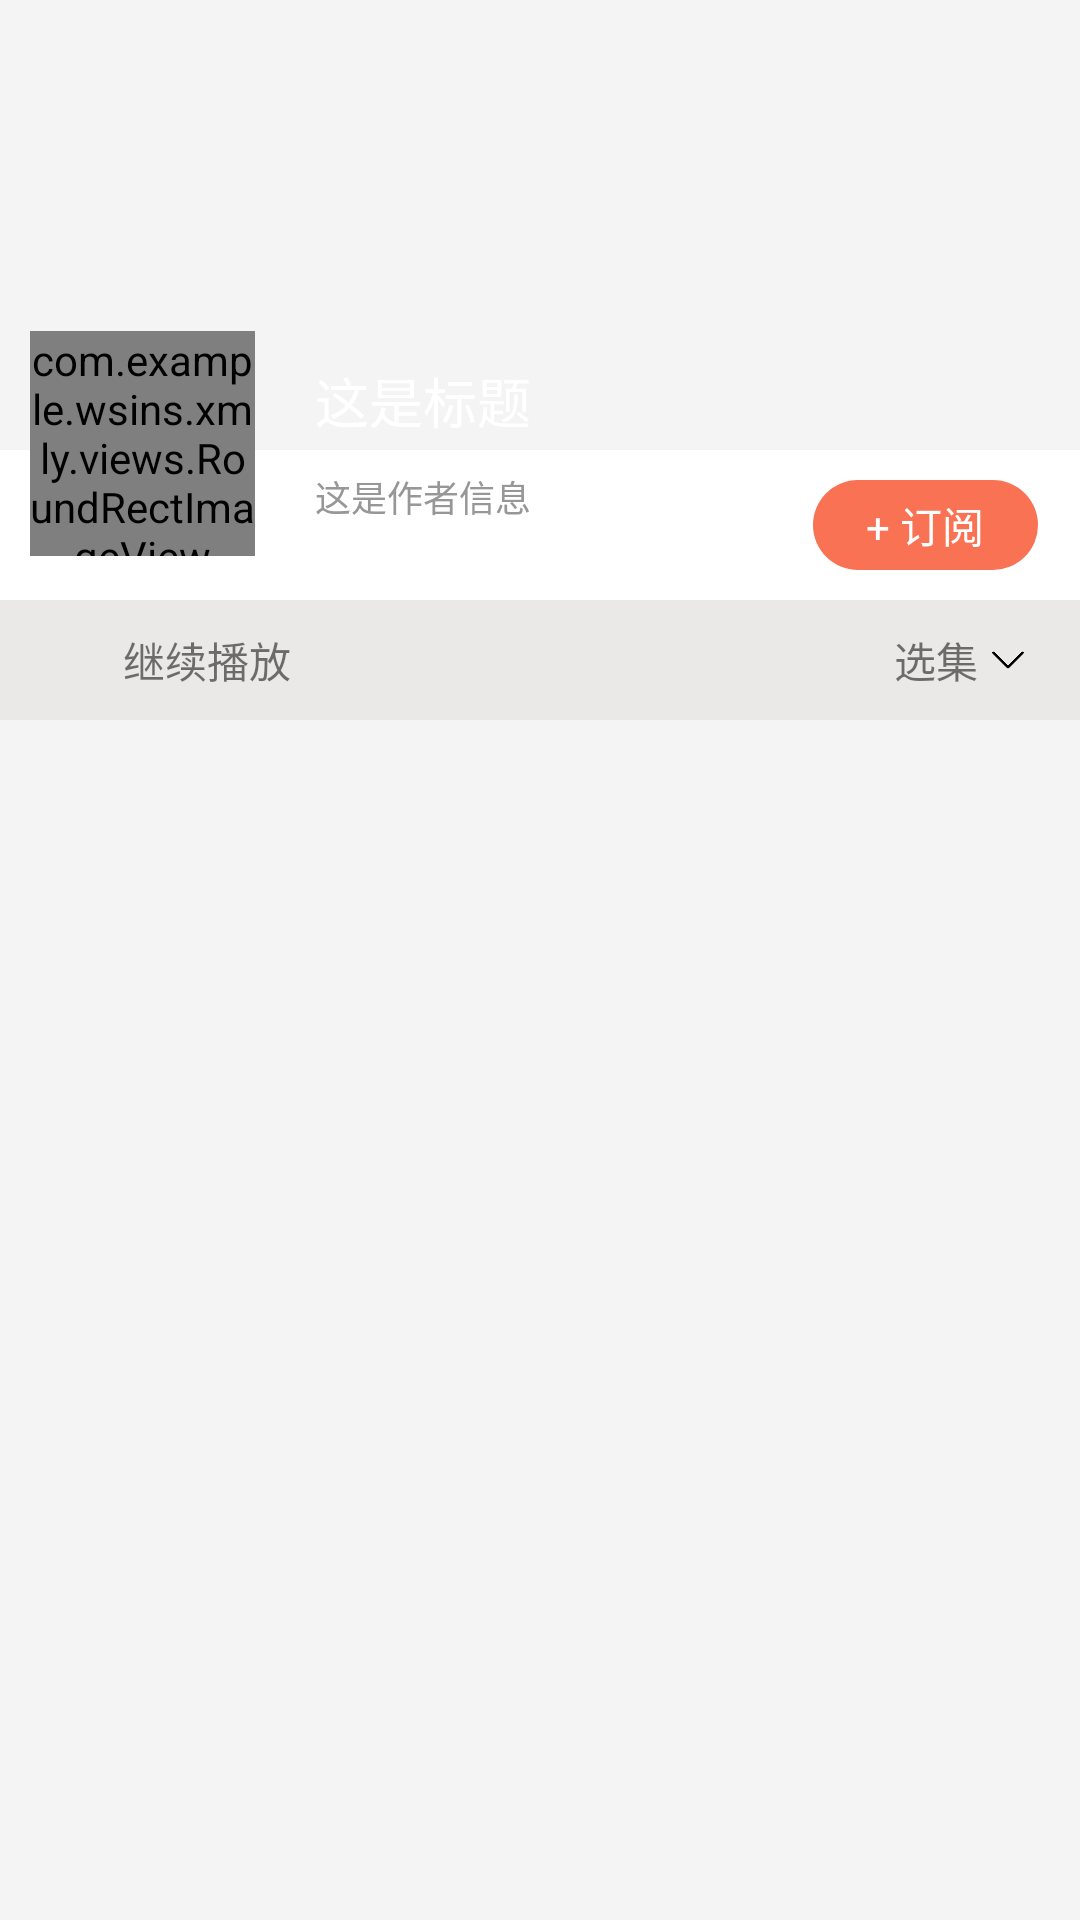

Reconstruct the res/layout file that produces this screen, plus the resources it refers to.
<!-- AndroidManifest.xml: application theme AppTheme -->
<!-- res/layout/activity_detail.xml -->
<?xml version="1.0" encoding="utf-8"?>
<RelativeLayout xmlns:android="http://schemas.android.com/apk/res/android"
    android:layout_width="match_parent"
    android:layout_height="match_parent"
    android:background="#fff4f4f4">

    <ImageView
        android:id="@+id/iv_large_cover"
        android:layout_width="match_parent"
        android:layout_height="150dp"
        android:scaleType="fitXY" />

    <RelativeLayout
        android:id="@+id/subscription_container"
        android:layout_width="match_parent"
        android:layout_height="50dp"
        android:layout_below="@id/iv_large_cover"
        android:background="@color/white">

        <TextView
            android:layout_width="75dp"
            android:layout_height="30dp"
            android:layout_alignParentRight="true"
            android:layout_centerVertical="true"
            android:layout_marginRight="14dp"
            android:background="@drawable/shape_subscription_bg"
            android:gravity="center"
            android:text="+ 订阅"
            android:textColor="@color/white" />

    </RelativeLayout>

    <RelativeLayout
        android:id="@+id/player_control_container"
        android:layout_width="match_parent"
        android:layout_height="40dp"
        android:layout_below="@id/subscription_container"
        android:background="#ebe8e8">

        <ImageView
            android:id="@+id/detail_play_control"
            android:layout_width="19dp"
            android:layout_height="19dp"
            android:layout_centerVertical="true"
            android:layout_marginLeft="10dp"
            android:src="@mipmap/play_icon" />

        <TextView
            android:layout_width="wrap_content"
            android:layout_height="wrap_content"
            android:layout_centerVertical="true"
            android:layout_marginLeft="12dp"
            android:layout_toRightOf="@id/detail_play_control"
            android:text="继续播放"
            android:textSize="14sp" />

        <TextView
            android:layout_width="wrap_content"
            android:layout_height="wrap_content"
            android:layout_centerVertical="true"
            android:layout_marginRight="4dp"
            android:layout_toLeftOf="@id/detail_arrow"
            android:text="选集" />

        <ImageView
            android:id="@+id/detail_arrow"
            android:layout_width="12dp"
            android:layout_height="12dp"
            android:layout_alignParentRight="true"
            android:layout_centerVertical="true"
            android:layout_marginRight="18dp"
            android:src="@mipmap/arrow_icon" />

    </RelativeLayout>

    <com.example.wsins.xmly.views.RoundRectImageView
        android:id="@+id/viv_small_cover"
        android:layout_width="75dp"
        android:layout_height="75dp"
        android:layout_below="@+id/iv_large_cover"
        android:layout_marginLeft="10dp"
        android:layout_marginTop="-40dp"
        android:scaleType="fitXY" />

    <LinearLayout
        android:layout_width="wrap_content"
        android:layout_height="wrap_content"
        android:layout_below="@id/iv_large_cover"
        android:layout_marginLeft="20dp"
        android:layout_marginTop="-30dp"
        android:layout_toRightOf="@id/viv_small_cover"
        android:orientation="vertical">

        <TextView
            android:id="@+id/tv_album_title"
            android:layout_width="wrap_content"
            android:layout_height="wrap_content"
            android:text="这是标题"
            android:textColor="@color/white"
            android:textSize="18sp" />

        <TextView
            android:id="@+id/tv_album_author"
            android:layout_width="wrap_content"
            android:layout_height="wrap_content"
            android:layout_marginTop="10dp"
            android:text="这是作者信息"
            android:textColor="@color/sub_text_title"
            android:textSize="12sp" />

    </LinearLayout>

    <android.support.v7.widget.RecyclerView
        android:overScrollMode="never"
        android:id="@+id/album_detail_list"
        android:layout_width="match_parent"
        android:layout_height="match_parent"
        android:layout_below="@id/player_control_container">

    </android.support.v7.widget.RecyclerView>


</RelativeLayout>
<!-- resources referenced by this layout -->
<resources>
  <color name="sub_text_title">#979797</color>
  <color name="white">#ffffff</color>
  <!-- drawable shape_subscription_bg (drawable) -->
  <?xml version="1.0" encoding="utf-8"?>
  <shape xmlns:android="http://schemas.android.com/apk/res/android"
      android:shape="rectangle">
      <size
          android:width="75dp"
          android:height="30dp" />
  
      <solid android:color="#f97254" />
  
      <corners android:radius="15dp" />
  
  </shape>
  <!-- mipmap arrow_icon: png bitmap (mipmap-mdpi, 2264 bytes) -->
  <style name="AppTheme" parent="Theme.AppCompat.Light.NoActionBar">
          
          <item name="colorPrimary">@color/main_color</item>
          <item name="colorPrimaryDark">@color/main_color</item>
          <item name="colorAccent">@color/main_color</item>
      </style>
  <color name="main_color">#Fa7254</color>
</resources>
